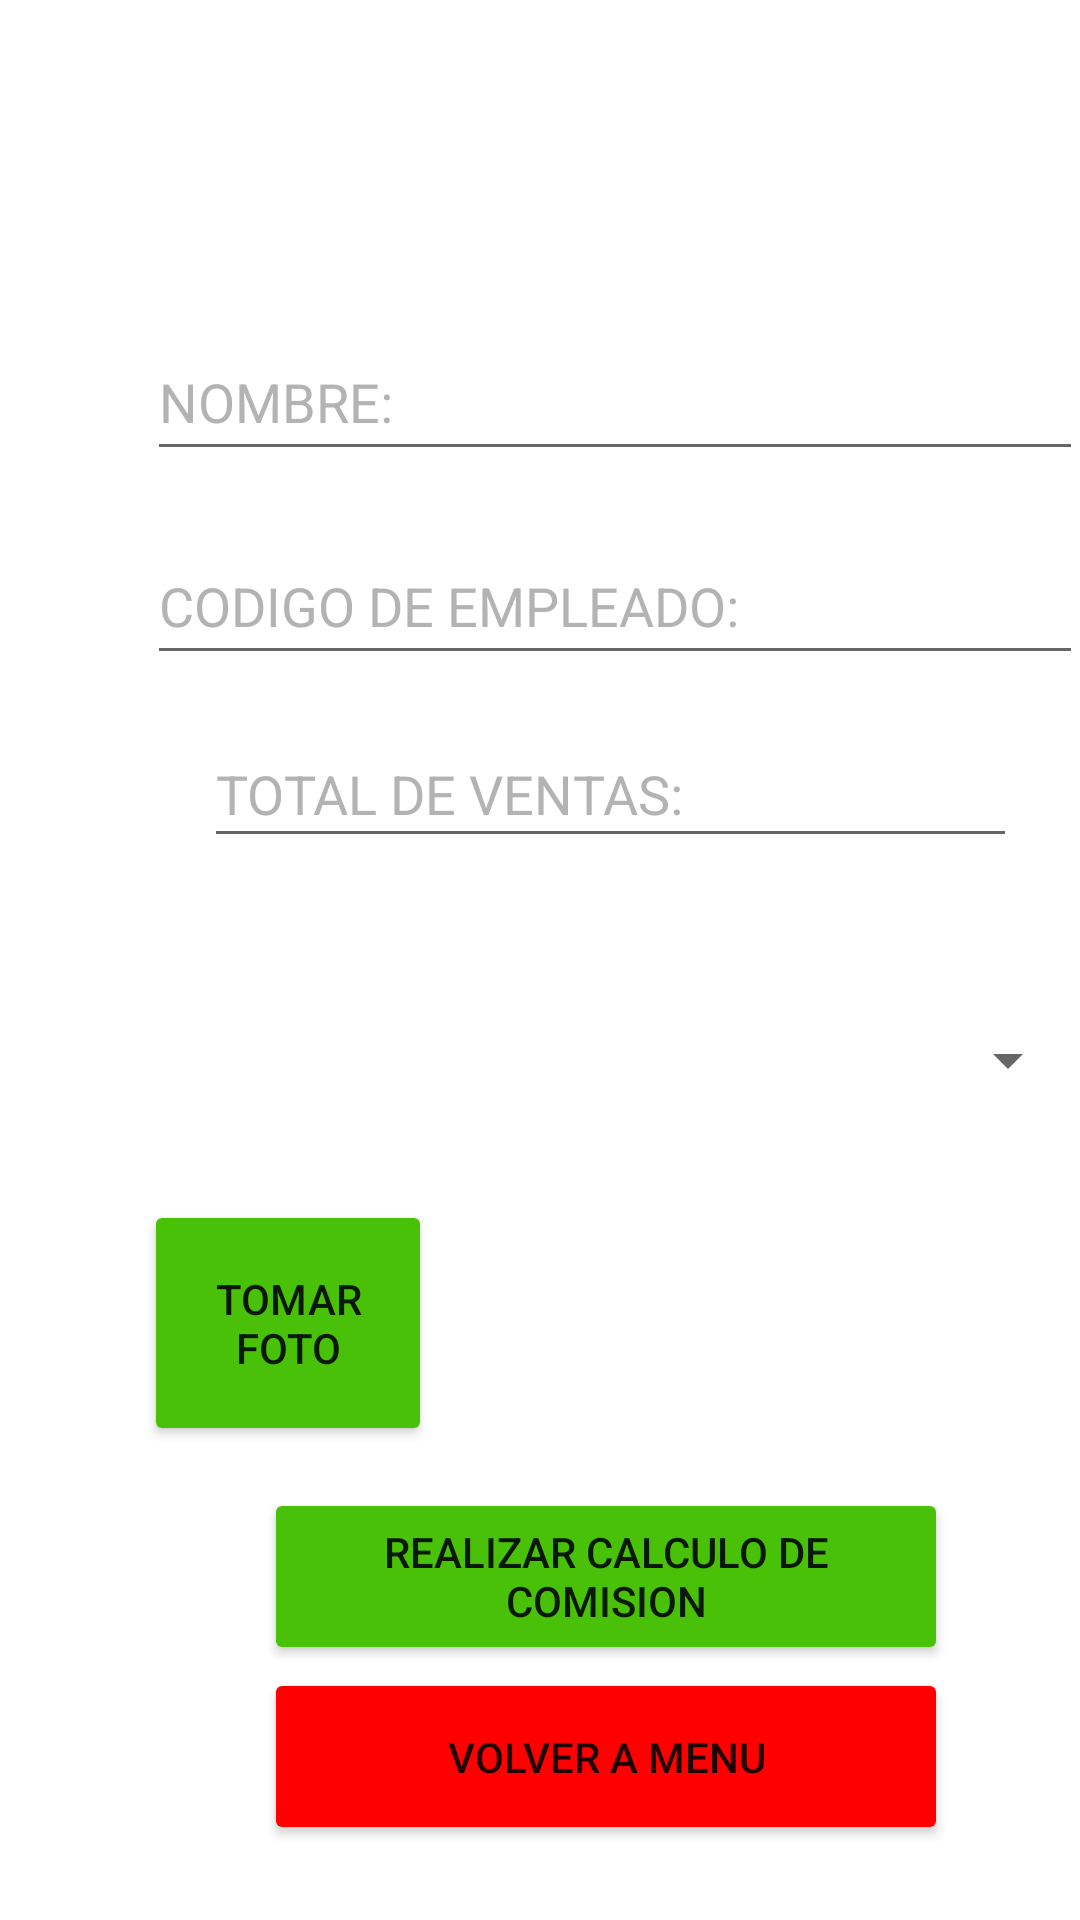

The Android layout XML behind this screen, and the referenced resources:
<!-- AndroidManifest.xml: application theme Theme.PARCIALPRACTICO1 -->
<!-- res/layout/activity_ficha_de_vendedor.xml -->
<?xml version="1.0" encoding="utf-8"?>
<androidx.constraintlayout.widget.ConstraintLayout xmlns:android="http://schemas.android.com/apk/res/android"
    xmlns:app="http://schemas.android.com/apk/res-auto"
    xmlns:tools="http://schemas.android.com/tools"
    android:layout_width="match_parent"
    android:layout_height="match_parent"
    android:background="@drawable/ventas"
    android:orientation="vertical"
    tools:context=".FichaDeVendedor">

    <TextView
        android:id="@+id/textView3"
        android:layout_width="wrap_content"
        android:layout_height="wrap_content"
        android:layout_marginStart="105dp"
        android:layout_marginTop="40dp"
        android:text="DATOS DE VENDEDOR"
        android:textColor="#FFFFFF"
        android:textSize="20sp"
        android:textStyle="bold"
        app:layout_constraintStart_toStartOf="parent"
        app:layout_constraintTop_toTopOf="parent" />

    <EditText
        android:id="@+id/nombre"
        android:layout_width="312dp"
        android:layout_height="49dp"
        android:layout_marginStart="49dp"
        android:layout_marginTop="108dp"
        android:ems="10"
        android:hint="NOMBRE:"
        android:inputType="textPersonName"
        android:textColor="#FFFFFF"
        android:textColorHint="#B3B3B3"
        app:layout_constraintStart_toStartOf="parent"
        app:layout_constraintTop_toTopOf="parent" />

    <EditText
        android:id="@+id/codigo"
        android:layout_width="312dp"
        android:layout_height="49dp"
        android:layout_marginStart="49dp"
        android:layout_marginTop="176dp"
        android:ems="10"
        android:hint="CODIGO DE EMPLEADO:"
        android:inputType="number"
        android:textColor="#FFFFFF"
        android:textColorHint="#B3B3B3"
        app:layout_constraintStart_toStartOf="parent"
        app:layout_constraintTop_toTopOf="parent" />

    <EditText
        android:id="@+id/venta11"
        android:layout_width="271dp"
        android:layout_height="46dp"
        android:layout_marginStart="68dp"
        android:layout_marginTop="240dp"
        android:ems="10"
        android:hint="TOTAL DE VENTAS:"
        android:inputType="number|numberDecimal"
        android:textColor="#FFFFFF"
        android:textColorHint="#B3B3B3"
        app:layout_constraintStart_toStartOf="parent"
        app:layout_constraintTop_toTopOf="parent" />

    <Spinner
        android:id="@+id/mes"
        android:layout_width="309dp"
        android:layout_height="57dp"
        android:layout_marginStart="51dp"
        android:layout_marginTop="325dp"
        app:layout_constraintStart_toStartOf="parent"
        app:layout_constraintTop_toTopOf="parent" />

    <TextView
        android:id="@+id/textView4"
        android:layout_width="wrap_content"
        android:layout_height="wrap_content"
        android:layout_marginStart="70dp"
        android:layout_marginTop="303dp"
        android:text="MES EN EL QUE REALIZO LAS VENTAS:"
        android:textColor="#FFFFFF"
        android:textSize="16sp"
        app:layout_constraintStart_toStartOf="parent"
        app:layout_constraintTop_toTopOf="parent" />

    <Button
        android:id="@+id/button"
        android:layout_width="228dp"
        android:layout_height="59dp"
        android:layout_marginStart="88dp"
        android:layout_marginTop="496dp"
        android:backgroundTint="#4AC109"
        android:onClick="CALCULARCOMISION"
        android:text="REALIZAR CALCULO DE COMISION"
        app:layout_constraintStart_toStartOf="parent"
        app:layout_constraintTop_toTopOf="parent" />

    <Button
        android:id="@+id/button5"
        android:layout_width="228dp"
        android:layout_height="59dp"
        android:layout_marginStart="88dp"
        android:layout_marginTop="556dp"
        android:backgroundTint="#FF0000"
        android:onClick="volver"
        android:text="VOLVER A MENU"
        app:layout_constraintStart_toStartOf="parent"
        app:layout_constraintTop_toTopOf="parent" />

    <Button
        android:id="@+id/btncamara"
        android:layout_width="96dp"
        android:layout_height="82dp"
        android:layout_marginStart="48dp"
        android:layout_marginTop="400dp"
        android:backgroundTint="#4AC109"
        android:text="TOMAR FOTO"
        app:layout_constraintStart_toStartOf="parent"
        app:layout_constraintTop_toTopOf="parent" />

    <ImageView
        android:id="@+id/foto1"
        android:layout_width="150dp"
        android:layout_height="86dp"
        android:layout_marginStart="168dp"
        android:layout_marginTop="396dp"
        app:layout_constraintStart_toStartOf="parent"
        app:layout_constraintTop_toTopOf="parent" />

    <TextView
        android:id="@+id/textView14"
        android:layout_width="wrap_content"
        android:layout_height="wrap_content"
        android:layout_marginStart="51dp"
        android:layout_marginTop="240dp"
        android:text="$"
        android:textColor="#FFFFFF"
        android:textSize="30sp"
        app:layout_constraintStart_toStartOf="parent"
        app:layout_constraintTop_toTopOf="parent" />
</androidx.constraintlayout.widget.ConstraintLayout>
<!-- resources referenced by this layout -->
<resources>
  <style name="Theme.PARCIALPRACTICO1" parent="Theme.MaterialComponents.DayNight.DarkActionBar">
          
          <item name="colorPrimary">@color/purple_500</item>
          <item name="colorPrimaryVariant">@color/purple_700</item>
          <item name="colorOnPrimary">@color/white</item>
          
          <item name="colorSecondary">@color/teal_200</item>
          <item name="colorSecondaryVariant">@color/teal_700</item>
          <item name="colorOnSecondary">@color/black</item>
          
          <item name="android:statusBarColor" tools:targetApi="l">?attr/colorPrimaryVariant</item>
          
      </style>
  <color name="purple_500">#033AFF</color>
  <color name="purple_700">#FF3700B3</color>
  <color name="white">#FFFFFFFF</color>
  <color name="teal_200">#FF03DAC5</color>
  <color name="teal_700">#FF018786</color>
  <color name="black">#FF000000</color>
</resources>
